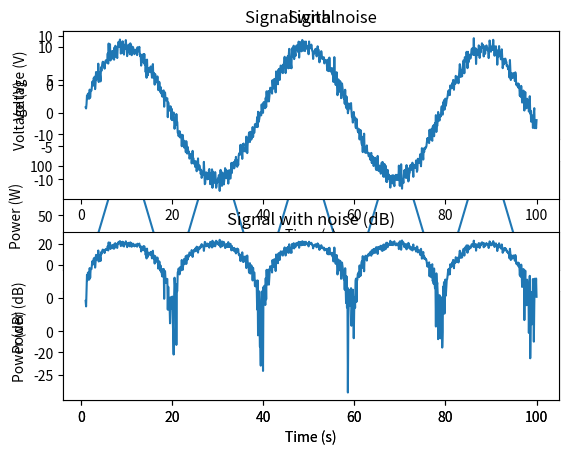

The matplotlib source for this figure:
# matplotlib inline

import numpy as np
import matplotlib.pyplot as plt

t = np.linspace(1, 100, 1000)
x_volts = 10*np.sin(t/(2*np.pi))
plt.subplot(3,1,1)
plt.plot(t, x_volts)
plt.title('Signal')
plt.ylabel('Voltage (V)')
plt.xlabel('Time (s)')
plt.show()

x_watts = x_volts ** 2
plt.subplot(3,1,2)
plt.plot(t, x_watts)
plt.title('Signal Power')
plt.ylabel('Power (W)')
plt.xlabel('Time (s)')
plt.show()

x_db = 10 * np.log10(x_watts)
plt.subplot(3,1,3)
plt.plot(t, x_db)
plt.title('Signal Power in dB')
plt.ylabel('Power (dB)')
plt.xlabel('Time (s)')
plt.show()

# Adding noise using target SNR

# Set a target SNR
target_snr_db = 20
# Calculate signal power and convert to dB 
sig_avg_watts = np.mean(x_watts)
sig_avg_db = 10 * np.log10(sig_avg_watts)
# Calculate noise according to [2] then convert to watts
noise_avg_db = sig_avg_db - target_snr_db
noise_avg_watts = 10 ** (noise_avg_db / 10)
# Generate an sample of white noise
mean_noise = 0
noise_volts = np.random.normal(mean_noise, np.sqrt(noise_avg_watts), len(x_watts))
# Noise up the original signal
y_volts = x_volts + noise_volts

# Plot signal with noise
plt.subplot(2,1,1)
plt.plot(t, y_volts)
plt.title('Signal with noise')
plt.ylabel('Voltage (V)')
plt.xlabel('Time (s)')
plt.show()
# Plot in dB
y_watts = y_volts ** 2
y_db = 10 * np.log10(y_watts)
plt.subplot(2,1,2)
plt.plot(t, 10* np.log10(y_volts**2))
plt.title('Signal with noise (dB)')
plt.ylabel('Power (dB)')
plt.xlabel('Time (s)')
plt.show()